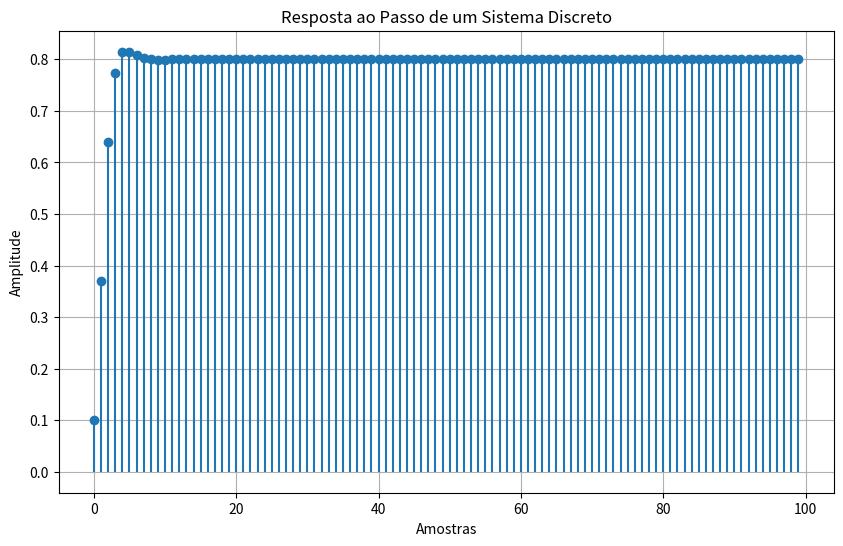

This figure's Python source:
import numpy as np
import matplotlib.pyplot as plt
from scipy.signal import lfilter, dlti, dstep

# Coeficientes do sistema
b = [0.1, 0.2, 0.1]  # Numerador (coeficientes do filtro)
a = [1.0, -0.7, 0.2]  # Denominador (coeficientes do filtro)

# Criando o sistema discreto
system = dlti(b, a)

# Calculando a resposta ao passo
t, y = dstep(system)

# Convertendo a lista para um array e ajustando o vetor de tempo
y = np.squeeze(y)
t = np.arange(len(y))

# Plotando a resposta ao passo
plt.figure(figsize=(10, 6))
plt.stem(t, y, basefmt=" ")
plt.title('Resposta ao Passo de um Sistema Discreto')
plt.xlabel('Amostras')
plt.ylabel('Amplitude')
plt.grid()
plt.show()
